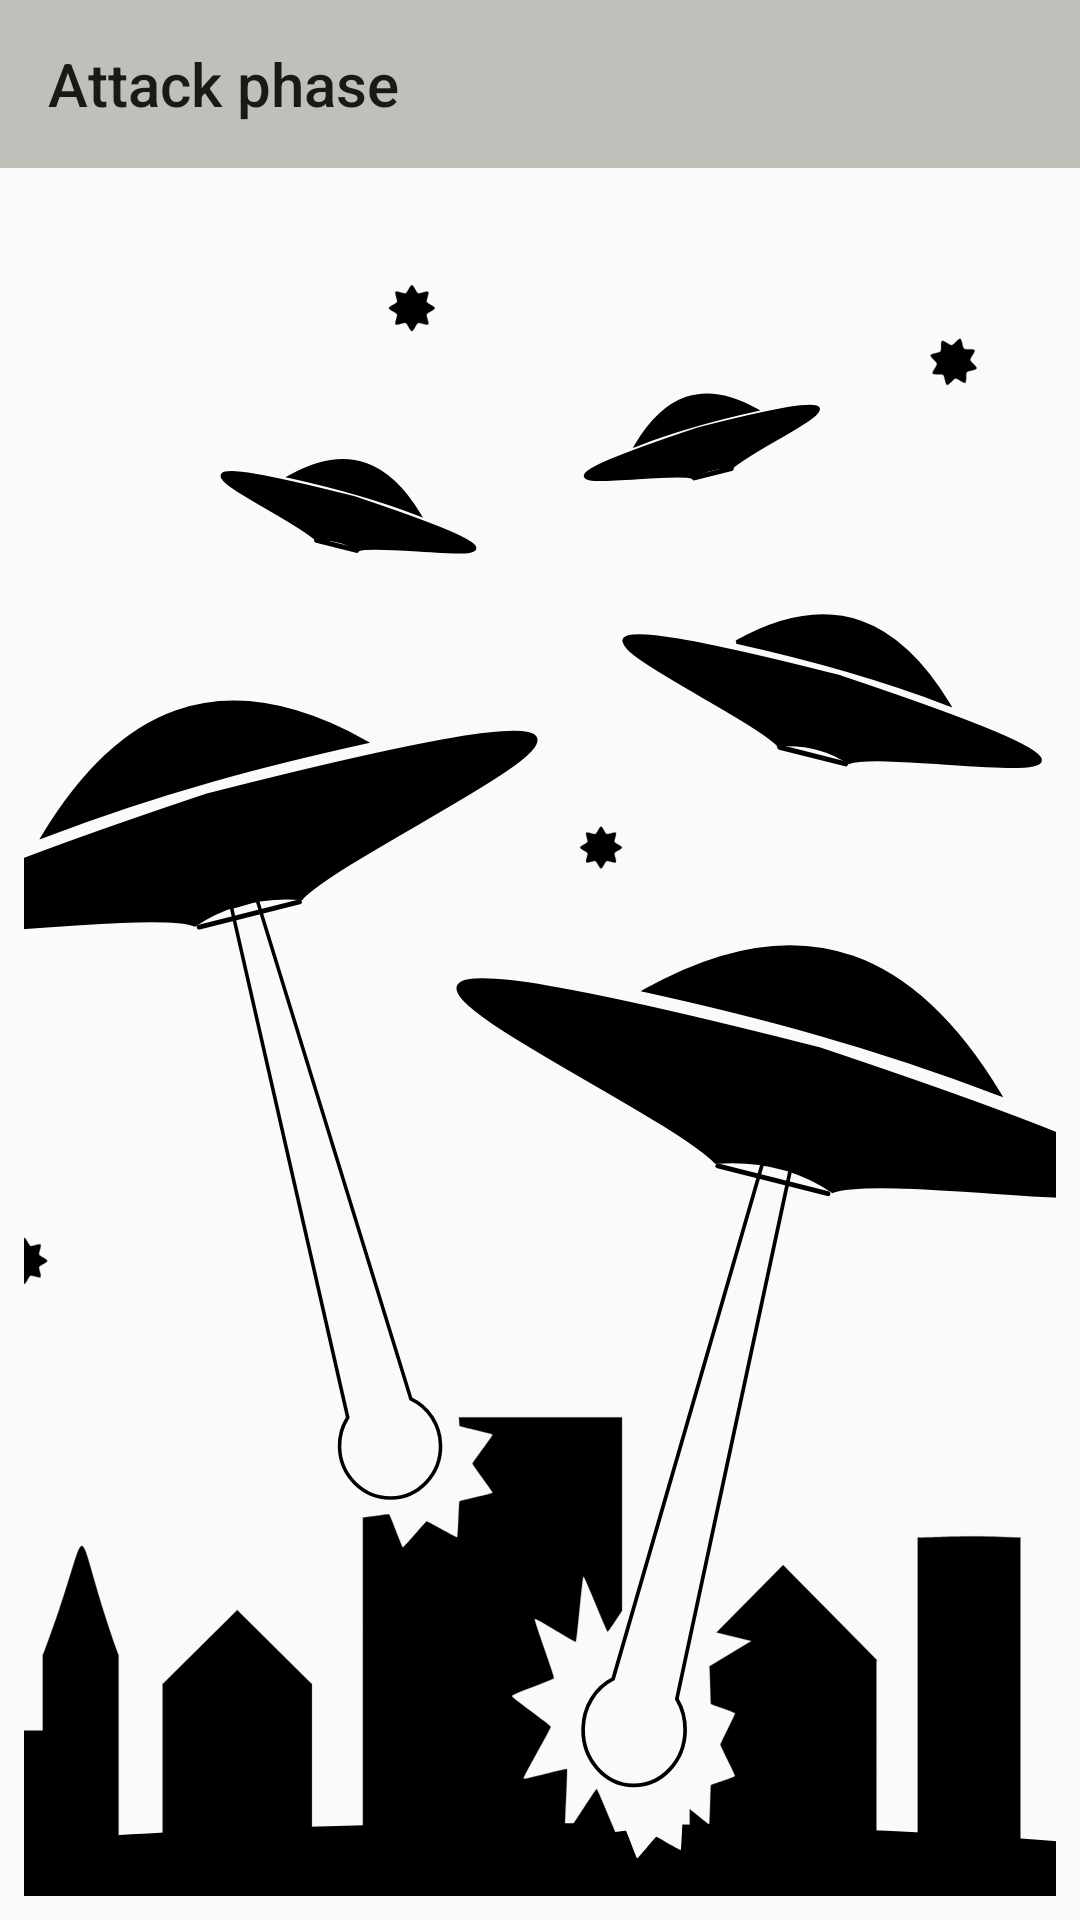

Produce the Android XML layout that renders to this screen, including the resource entries it uses.
<!-- AndroidManifest.xml: application theme AppTheme -->
<!-- res/layout/attack_screen.xml -->
<?xml version="1.0" encoding="utf-8"?>
<android.support.constraint.ConstraintLayout xmlns:android="http://schemas.android.com/apk/res/android"
    xmlns:tools="http://schemas.android.com/tools"
    android:layout_width="match_parent"
    android:layout_height="match_parent"
    xmlns:app="http://schemas.android.com/apk/res-auto">

    <android.support.v7.widget.Toolbar
        android:id="@+id/toolBar"
        style="@style/MyToolBar"
        android:layout_width="0dp"
        app:layout_constraintEnd_toEndOf="parent"
        app:layout_constraintStart_toStartOf="parent"
        app:layout_constraintTop_toTopOf="parent"
        app:title="@string/attack_phase_label" />

    <ImageView
        android:id="@+id/iv_background"
        android:layout_width="0dp"
        android:layout_height="0dp"
        android:layout_margin="@dimen/default_margin"
        android:layout_marginStart="8dp"
        android:layout_marginLeft="8dp"
        android:layout_marginTop="8dp"
        android:layout_marginEnd="8dp"
        android:layout_marginRight="8dp"
        android:layout_marginBottom="8dp"
        android:contentDescription="@string/ufo_content_description"
        android:scaleType="centerCrop"
        android:src="@drawable/ic_ufo_invasion"
        app:layout_constraintBottom_toBottomOf="parent"
        app:layout_constraintEnd_toEndOf="parent"
        app:layout_constraintStart_toStartOf="parent"
        app:layout_constraintTop_toBottomOf="@+id/toolBar" />

    <FrameLayout
        android:id="@+id/main_content"
        android:layout_width="0dp"
        android:layout_height="0dp"
        app:layout_constraintBottom_toBottomOf="parent"
        app:layout_constraintEnd_toEndOf="parent"
        app:layout_constraintStart_toStartOf="parent"
        app:layout_constraintTop_toBottomOf="@+id/toolBar"/>

</android.support.constraint.ConstraintLayout>
<!-- resources referenced by this layout -->
<resources>
  <dimen name="default_margin">8dp</dimen>
  <!-- drawable ic_ufo_invasion: vector/xml drawable (drawable, 14555 chars, omitted) -->
  <string name="attack_phase_label">Attack phase</string>
  <string name="ufo_content_description">Ufos attacking a city</string>
  <style name="MyToolBar">
          <item name="android:layout_width">match_parent</item>
          <item name="android:layout_height">?actionBarSize</item>
          <item name="android:layout_gravity">top</item>
          <item name="android:textColor">@color/primaryTextColor</item>
          <item name="android:background">@color/primaryColor</item>
          
          
      </style>
  <style name="AppTheme" parent="Theme.AppCompat.Light.NoActionBar">
          
          <item name="colorPrimary">@color/primaryColor</item>
          <item name="colorPrimaryDark">@color/primaryDarkColor</item>
          <item name="colorAccent">@color/secondaryColor</item>
      </style>
  <color name="primaryTextColor">#000000</color>
  <color name="primaryColor">#bec1ba</color>
  <color name="primaryDarkColor">#8e918a</color>
  <color name="secondaryColor">#549c10</color>
</resources>
